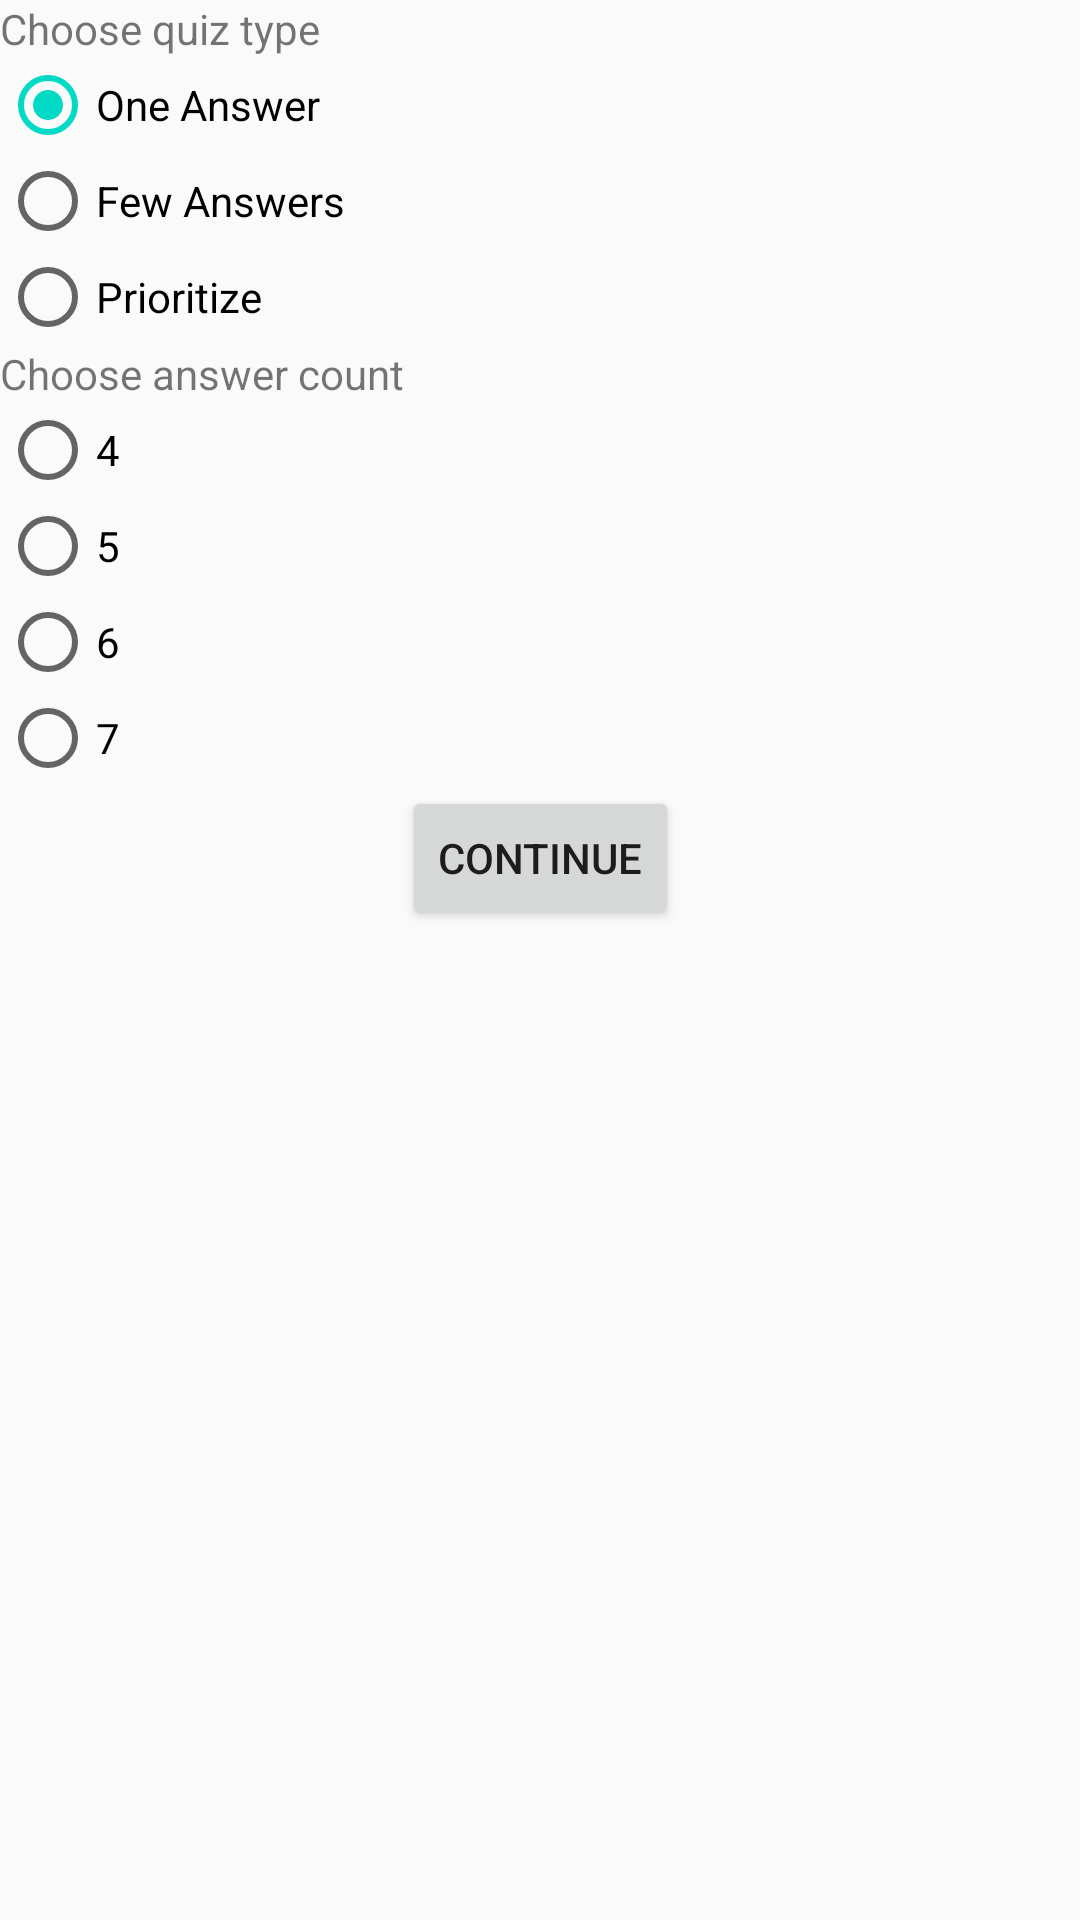

Reconstruct the res/layout file that produces this screen, plus the resources it refers to.
<!-- AndroidManifest.xml: application theme Theme.Quiz -->
<!-- res/layout/add_question_options.xml -->
<?xml version="1.0" encoding="utf-8"?>
<android.support.constraint.ConstraintLayout xmlns:android="http://schemas.android.com/apk/res/android"
    xmlns:app="http://schemas.android.com/apk/res-auto"
    xmlns:tools="http://schemas.android.com/tools"
    android:layout_width="match_parent"
    android:layout_height="match_parent"
    tools:context=".FirstFragment">

    <TextView
        android:id="@+id/textview_first"
        android:layout_width="wrap_content"
        android:layout_height="wrap_content"
        android:text="@string/quiz_type"
        app:layout_constraintStart_toStartOf="parent"
        app:layout_constraintTop_toTopOf="parent" />

    <Button
        android:id="@+id/button_first"
        android:layout_width="wrap_content"
        android:layout_height="wrap_content"
        android:text="@string/contin"
        app:layout_constraintEnd_toEndOf="parent"
        app:layout_constraintStart_toStartOf="parent"
        app:layout_constraintTop_toBottomOf="@id/answer_count_radio" />


    <RadioGroup
        android:id="@+id/quiz_type_radio"
        android:layout_width="match_parent"
        android:layout_height="wrap_content"
        android:orientation="vertical"
        app:layout_constraintTop_toBottomOf="@+id/textview_first">

        <RadioButton
            android:id="@+id/firstAnswer"
            android:layout_width="wrap_content"
            android:layout_height="wrap_content"
            android:text="One Answer"
            android:checked="true"/>
        <RadioButton
            android:id="@+id/SecondAnswer"
            android:layout_width="wrap_content"
            android:layout_height="wrap_content"
            android:text="Few Answers" />
        <RadioButton
            android:id="@+id/ThirdAnswer"
            android:layout_width="wrap_content"
            android:layout_height="wrap_content"
            android:text="Prioritize" />
    </RadioGroup>

    <TextView
        android:id="@+id/textView2"
        android:layout_width="match_parent"
        android:layout_height="wrap_content"
        android:text="@string/answer_count"
        tools:layout_editor_absoluteX="0dp"
        app:layout_constraintTop_toBottomOf="@+id/quiz_type_radio" />

    <RadioGroup
        android:id="@+id/answer_count_radio"
        android:layout_width="match_parent"
        android:layout_height="wrap_content"
        android:orientation="vertical"
        app:layout_constraintTop_toBottomOf="@+id/textView2">

        <RadioButton
            android:id="@+id/ans4"
            android:layout_width="wrap_content"
            android:layout_height="wrap_content"
            android:text="4" />

        <RadioButton
            android:id="@+id/ans5"
            android:layout_width="wrap_content"
            android:layout_height="wrap_content"
            android:text="5" />

        <RadioButton
            android:id="@+id/ans6"
            android:layout_width="wrap_content"
            android:layout_height="wrap_content"
            android:text="6" />
        <RadioButton
            android:id="@+id/ans7"
            android:layout_width="wrap_content"
            android:layout_height="wrap_content"
            android:text="7" />
    </RadioGroup>
</android.support.constraint.ConstraintLayout>
<!-- resources referenced by this layout -->
<resources>
  <string name="answer_count">Choose answer count</string>
  <string name="contin">Continue</string>
  <string name="quiz_type">Choose quiz type</string>
  <style name="Theme.Quiz" parent="Theme.AppCompat.Light.DarkActionBar">
          
          <item name="colorPrimary">@color/purple_500</item>
          <item name="colorPrimaryDark">@color/purple_700</item>
          <item name="colorAccent">@color/teal_200</item>
          
      </style>
  <!-- not gathered from this repository: default colours our renderer supplied (Android Studio template values) -->
  <color name="purple_500">#FF6200EE</color>
  <color name="purple_700">#FF3700B3</color>
  <color name="teal_200">#FF03DAC5</color>
</resources>
